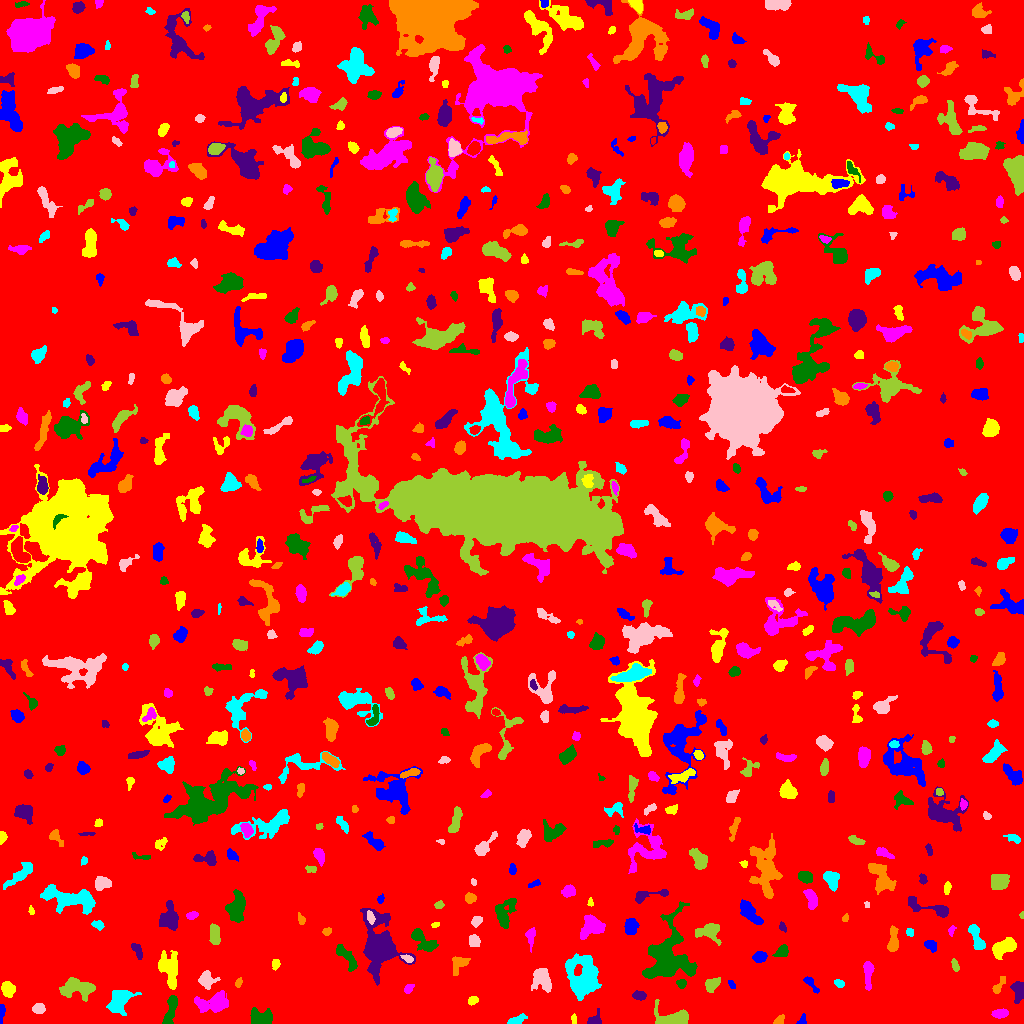

Source data for this figure (header and first rows):
ID, X, Y, A, B, theta, total_flux, mu_max, mu_median, mu_mean, R_fwhm, R_e, R10, R90, x_start, x_end, y_start, y_end, area, greylevel
0, 518.3, 519.6, 296.6, 295.1, -1.15, 1665335, 11.0, 1.0, 1.943, 101.7, 234.4, 89.3, 389.4, 0, 1023, 0, 1023, 857153, 1.943
1, 802.3, 3.101, 2.913, 1.927, 1.186, 138.0, 4.0, 2.0, 1.971, 3.742, 2.585, 0.9772, 4.184, 796, 806, 0, 10, 70, 6.971
2, 574, 4.284, 2.633, 1.2, -1.526, 95.0, 4.0, 2.0, 1.827, 3.141, 2.185, 0.7979, 3.478, 571, 576, 0, 10, 52, 6.827
3, 1000, 9.907, 3.721, 2.001, 0.0874, 591.0, 10.0, 4.0, 4.314, 4.297, 3.478, 1.382, 5.528, 991, 1008, 5, 15, 137, 9.314
4, 261.4, 6.116, 6.391, 3.856, -0.05857, 1436, 11.0, 4.0, 4.755, 6.077, 5.614, 2.111, 8.612, 250, 272, 0, 16, 302, 8.755
5, 594.7, 4.128, 4.641, 3.281, 0.689, 149.0, 3.0, 1.0, 1.164, 2.523, 4.029, 1.262, 5.944, 587, 601, 0, 15, 128, 6.164
6, 779.2, 2.932, 2.897, 1.871, 0.7026, 220.0, 5.0, 3.0, 2.651, 3.909, 2.877, 1.128, 4.334, 773, 784, 0, 9, 83, 7.651
7, 515.8, 2.944, 4.982, 1.858, 0.3593, 413.0, 9.0, 2.0, 3.082, 3.038, 3.29, 1.262, 5.614, 507, 527, 0, 10, 134, 8.082
8, 38.7, 15.05, 2.737, 2.314, -0.02015, 397.0, 9.0, 3.0, 3.228, 3.29, 3.192, 1.128, 5.202, 32, 45, 10, 20, 123, 8.228
9, 672, 5.19, 9.835, 4.638, -0.06682, 1209, 8.0, 3.0, 2.927, 7.092, 6.383, 2.459, 9.772, 654, 688, 0, 24, 413, 7.927
10, 915.7, 13.24, 6.466, 2.957, -0.249, 457.0, 5.0, 2.0, 2.04, 4.618, 4.406, 1.693, 7.399, 900, 927, 8, 26, 224, 7.04
11, 1.509, 12.07, 4.184, 1.303, 1.52, 324.0, 11.0, 3.0, 3.682, 2.459, 2.523, 0.9772, 4.406, 0, 5, 0, 19, 88, 8.682
12, 472.6, 22.99, 2.537, 1.878, 0.553, 218.0, 5.0, 3.0, 2.627, 3.742, 2.821, 1.128, 4.37, 468, 478, 18, 27, 83, 7.627
13, 212.2, 20.59, 9.526, 4.333, 0.1078, 1847, 9.0, 4.0, 3.84, 6.887, 6.956, 2.706, 10.87, 194, 228, 11, 33, 481, 7.84
14, 170.4, 13.6, 9.326, 2.256, 1.331, 835.0, 9.0, 3.0, 3.163, 4.549, 4.754, 1.784, 7.715, 162, 177, 0, 28, 264, 8.163
15, 638.7, 27.8, 3.341, 1.875, -0.1022, 350.0, 7.0, 3.0, 3.017, 3.785, 3.192, 1.128, 5.046, 632, 646, 23, 33, 116, 8.017
16, 998.7, 37.88, 5.484, 1.804, 0.9827, 226.0, 4.0, 2.0, 1.823, 4.886, 3.385, 1.262, 5.293, 992, 1005, 30, 47, 124, 7.823
17, 119.5, 24.21, 6.018, 4.49, 0.8725, 1728, 11.0, 3.0, 3.866, 6.333, 5.754, 2.257, 9.788, 106, 141, 8, 33, 447, 8.866
18, 542.7, 44.13, 6.318, 4.08, -1.148, 1464, 11.0, 4.0, 4.067, 5.809, 5.614, 2.111, 8.867, 531, 551, 31, 55, 360, 9.067
19, 77.57, 35, 9.192, 4.42, -0.01023, 2123, 10.0, 4.0, 4.359, 7.999, 7.024, 2.706, 10.98, 59, 95, 22, 46, 487, 8.359
20, 949.2, 33.72, 6.411, 1.222, -0.2607, 102.0, 3.0, 1.0, 1.214, 2.932, 2.459, 0.9772, 4.107, 940, 959, 29, 37, 84, 7.214
21, 731.6, 39.21, 2.337, 1.249, -0.7816, 78.0, 3.0, 1.0, 1.418, 2.932, 2.111, 0.7979, 3.241, 728, 735, 35, 43, 55, 7.418
22, 7.886, 34.21, 3.457, 3.037, -1.165, 1190, 15.0, 6.0, 6.296, 4.514, 4.107, 1.596, 6.58, 1, 15, 26, 42, 189, 10.3
23, 408.3, 34.51, 2.797, 1.886, 0.7812, 118.0, 3.0, 1.0, 1.457, 2.985, 2.706, 0.9772, 4.618, 404, 414, 30, 39, 81, 6.457
24, 681.1, 39.99, 2.261, 2.118, -0.2566, 195.0, 5.0, 2.0, 2.349, 3.385, 2.764, 0.9772, 4.297, 676, 686, 35, 44, 83, 8.349
25, 1019, 32.73, 4.708, 2.743, -1.505, 906.0, 13.0, 3.0, 4.194, 3.909, 4.107, 1.493, 6.864, 1010, 1023, 20, 42, 216, 9.194
26, 238.4, 40.51, 2.341, 1.396, 1.158, 175.0, 8.0, 3.0, 2.869, 2.459, 2.257, 0.7979, 3.656, 235, 242, 36, 46, 61, 7.869
27, 839.3, 39.99, 2.367, 1.718, -0.4887, 215.0, 7.0, 3.0, 2.829, 2.932, 2.585, 0.9772, 4.107, 834, 844, 36, 44, 76, 7.829
28, 206.2, 43.78, 3.857, 3.603, -0.884, 1213, 13.0, 4.0, 5.367, 4.983, 4.297, 1.693, 7.159, 198, 220, 34, 53, 226, 10.37
29, 711.9, 39.24, 3.779, 2.401, 0.6889, 287.0, 4.0, 2.0, 1.631, 5.528, 3.785, 1.493, 5.809, 705, 720, 31, 46, 176, 7.631
30, 917.3, 48.07, 2.621, 1.348, 0.07482, 73.0, 3.0, 1.0, 1.043, 2.326, 2.185, 0.7979, 3.7, 912, 922, 44, 51, 70, 7.043
31, 810.9, 39.58, 5.754, 1.81, -0.8963, 227.0, 4.0, 2.0, 1.876, 4.687, 3.385, 1.262, 5.499, 803, 819, 30, 47, 121, 6.876
32, 275.4, 59.28, 2.395, 1.84, 1.435, 213.0, 6.0, 3.0, 2.663, 3.742, 2.706, 0.9772, 4.184, 272, 280, 53, 64, 80, 7.662
33, 867.9, 51.18, 7.29, 2.114, -1.55, 618.0, 8.0, 2.0, 2.822, 4.618, 4.146, 1.596, 6.979, 863, 874, 33, 62, 219, 7.822
34, 346.5, 66.71, 8.424, 2.621, -0.8694, 640.0, 5.0, 2.0, 2.424, 6.206, 5.232, 1.954, 7.899, 336, 357, 52, 79, 264, 7.424
35, 380.2, 76.44, 11.7, 7.242, -1.398, 14049, 51.0, 5.0, 9.689, 7.247, 8.195, 3.09, 16.88, 360, 415, 38, 115, 1450, 13.69
36, 459, 60.31, 4.392, 3.4, 0.7004, 617.0, 8.0, 3.0, 2.981, 4.983, 4.184, 1.596, 6.747, 452, 470, 48, 67, 207, 7.981
37, 582.6, 45.06, 9.279, 7.132, -1.45, 5298, 20.0, 4.0, 5.144, 6.482, 8.612, 3.038, 14.74, 565, 601, 23, 70, 1030, 10.14
38, 407.5, 64.8, 2.927, 1.462, -0.4878, 108.0, 4.0, 1.0, 1.403, 3.192, 2.394, 0.9772, 3.949, 400, 413, 61, 69, 77, 9.403
39, 954.9, 58.11, 3.067, 1.394, -1.259, 142.0, 4.0, 2.0, 1.711, 3.868, 2.646, 0.9772, 4.029, 951, 959, 52, 65, 83, 7.711
40, 222.4, 64.02, 1.591, 0.996, -1.307, 63.0, 5.0, 2.0, 2.1, 1.784, 1.493, 0.5642, 2.585, 220, 225, 61, 67, 30, 8.1
41, 759.5, 66.63, 3.065, 2.466, 0.2243, 752.0, 13.0, 5.0, 5.259, 3.949, 3.478, 1.382, 5.642, 752, 767, 61, 72, 143, 10.26
42, 169.5, 53.43, 9.236, 4.402, -1.349, 2498, 12.0, 5.0, 4.947, 8.311, 6.933, 2.764, 10.87, 158, 177, 34, 73, 505, 8.947
43, 530.7, 86.3, 5.21, 2.113, 1.552, 301.0, 4.0, 2.0, 2.105, 5.614, 3.827, 1.493, 5.917, 525, 535, 71, 96, 143, 8.105
44, 781.8, 71.71, 3.607, 2.446, 0.6397, 336.0, 6.0, 3.0, 2.383, 4.754, 3.827, 1.382, 5.67, 772, 788, 67, 79, 141, 7.383
45, 137.9, 72.03, 4.595, 1.97, -1.144, 271.0, 5.0, 2.0, 2.134, 3.613, 3.478, 1.262, 5.499, 131, 142, 64, 80, 127, 7.134
46, 893, 82.53, 6.599, 2.274, 1.537, 737.0, 8.0, 3.0, 3.335, 5.614, 4.549, 1.784, 7.114, 887, 898, 72, 98, 221, 8.335
47, 976.8, 85.39, 8.178, 2.494, -1.207, 848.0, 8.0, 3.0, 3.352, 5.754, 4.618, 1.784, 7.506, 968, 985, 74, 99, 253, 8.352
48, 474.2, 82.73, 2.816, 2.572, -0.8877, 652.0, 12.0, 4.5, 5.015, 3.868, 3.385, 1.262, 5.499, 469, 480, 77, 89, 130, 10.02
49, 709.1, 92.11, 6.523, 4.028, 0.09629, 940.0, 7.0, 3.0, 2.956, 6.257, 5.382, 2.111, 8.387, 695, 721, 78, 100, 318, 7.956
50, 867.7, 75.73, 2.556, 1.68, 0.8088, 200.0, 5.0, 3.0, 2.74, 3.742, 2.706, 0.9772, 4.029, 863, 872, 72, 81, 73, 7.74
51, 930.5, 78.23, 3.21, 2.275, -0.6049, 340.0, 6.0, 3.0, 2.787, 4.583, 3.385, 1.382, 5.293, 924, 936, 71, 83, 122, 7.787
52, 1003, 75.79, 6.474, 3.405, 0.4852, 2093, 12.0, 6.0, 6.12, 7.797, 5.863, 2.394, 8.938, 992, 1016, 64, 86, 342, 10.12
53, 951.2, 93.08, 2.646, 1.447, 1.334, 107.0, 4.0, 2.0, 1.783, 3.241, 2.326, 0.7979, 3.785, 948, 956, 87, 98, 60, 6.783
54, 421.8, 83.66, 8.204, 3.266, -0.7171, 1157, 13.0, 3.0, 3.506, 3.568, 5.046, 1.784, 8.556, 411, 438, 72, 95, 330, 8.506
55, 169.1, 105.1, 5.874, 4.616, 1.484, 1785, 11.0, 4.0, 4.697, 6.555, 5.863, 2.326, 9.541, 159, 178, 93, 123, 380, 8.697
56, 326.7, 91.88, 2.096, 1.804, 0.3544, 170.0, 5.0, 3.0, 2.576, 3.338, 2.459, 0.9772, 3.827, 322, 331, 88, 96, 66, 7.576
57, 909.2, 91.47, 1.898, 1.85, -1.227, 120.0, 4.0, 2.0, 1.967, 3.478, 2.326, 0.7979, 3.7, 906, 913, 87, 95, 61, 7.967
58, 476.2, 102.1, 2.762, 2.115, 0.8587, 290.0, 6.0, 3.0, 2.843, 4.222, 3.038, 1.128, 4.82, 471, 482, 96, 107, 102, 7.843
59, 214.6, 88.39, 5.205, 2.481, -1.498, 969.0, 9.0, 5.0, 4.821, 5.836, 4.687, 1.871, 7.024, 209, 220, 79, 100, 201, 8.821
... 637 more rows
